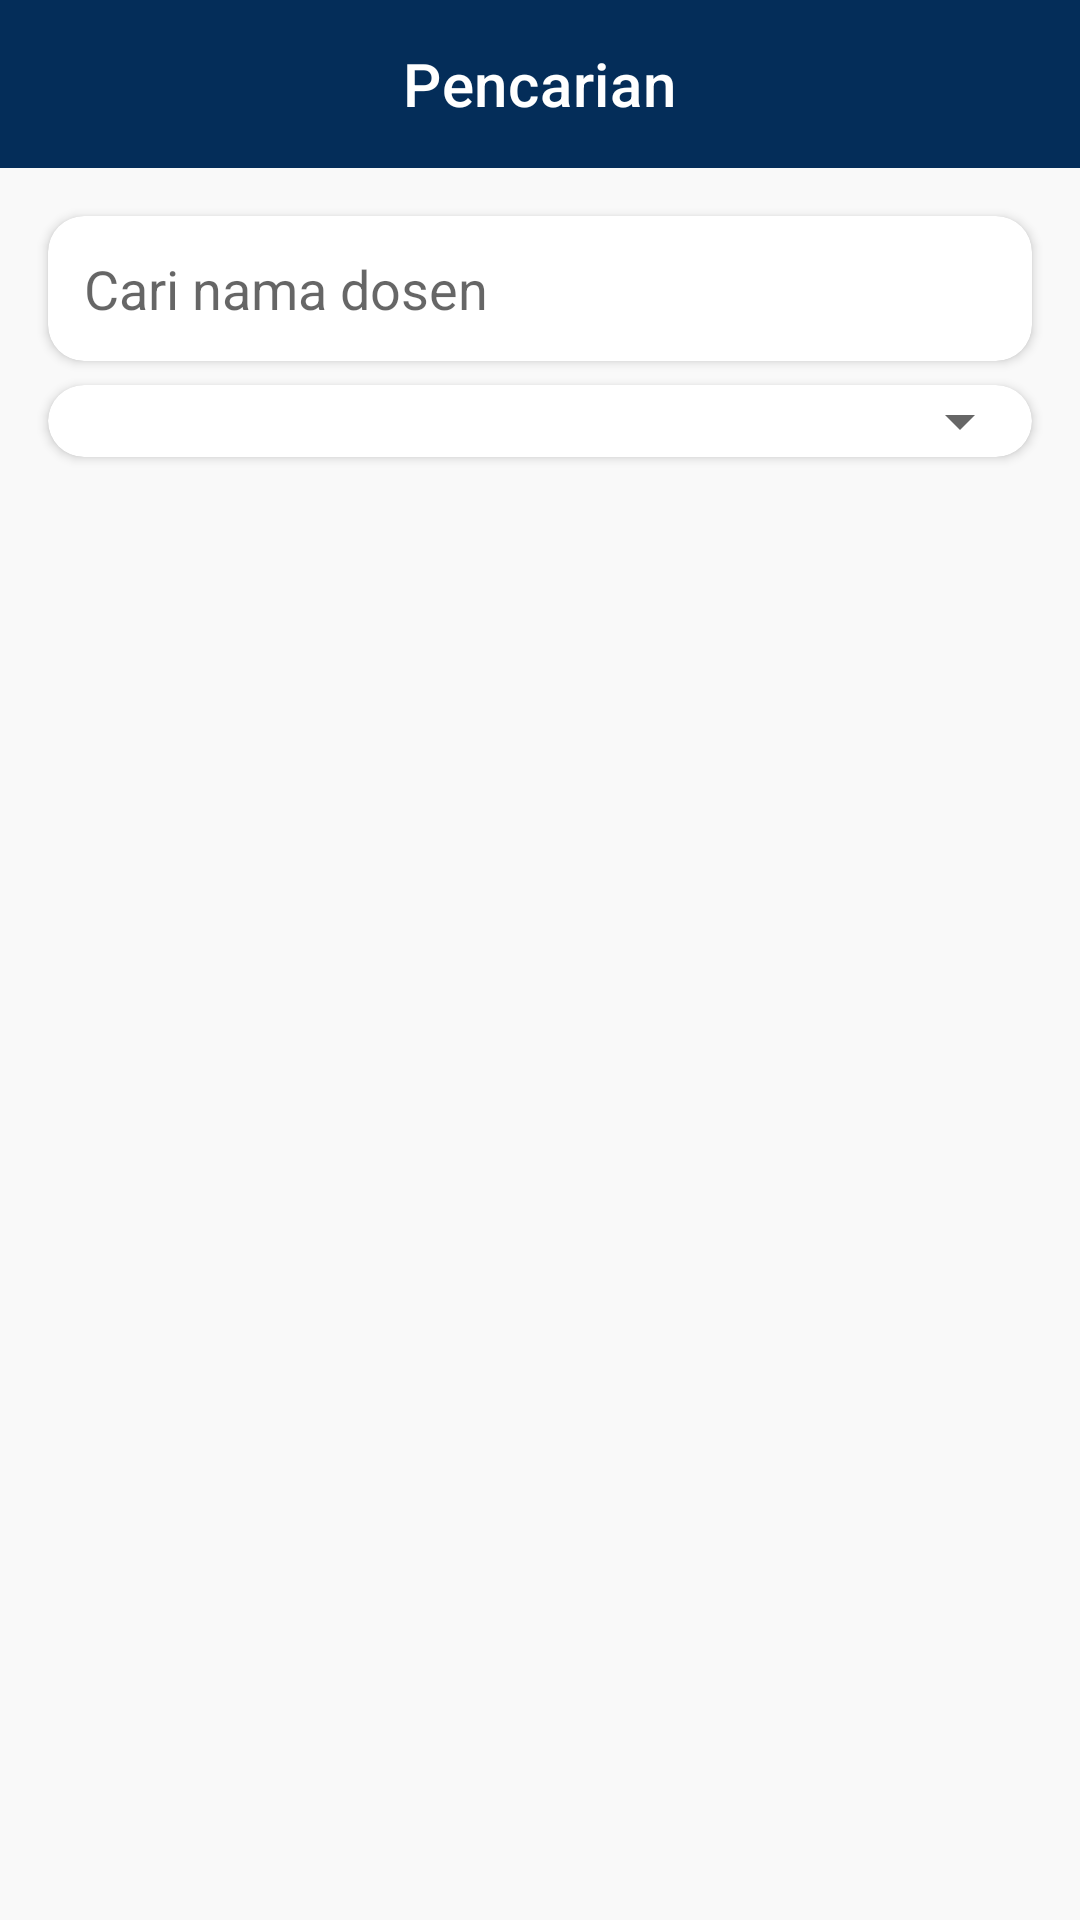

Write the Android layout XML for this screen, with the resource values it uses.
<!-- AndroidManifest.xml: application theme Theme.Project_DosenLocation -->
<!-- res/layout/fragment_search.xml -->
<?xml version="1.0" encoding="utf-8"?>
<LinearLayout xmlns:android="http://schemas.android.com/apk/res/android"
    xmlns:app="http://schemas.android.com/apk/res-auto"
    android:orientation="vertical"
    android:background="#F9F9F9"
    android:layout_width="match_parent"
    android:layout_height="match_parent">
    <com.google.android.material.appbar.MaterialToolbar
        android:id="@+id/toolbar"
        app:layout_constraintTop_toTopOf="parent"
        android:background="@color/navy"
        app:titleTextColor="@color/white"
        android:layout_width="match_parent"
        android:layout_height="?attr/actionBarSize"
        app:title="Pencarian"
        app:titleCentered="true"/>

    
    <com.google.android.material.card.MaterialCardView
        android:layout_width="match_parent"
        android:layout_marginHorizontal="@dimen/size_16"
        android:layout_height="wrap_content"
        android:layout_marginBottom="8dp"
        app:cardCornerRadius="12dp"
        android:layout_marginTop="@dimen/size_16"
        app:cardElevation="2dp">

        <EditText
            android:id="@+id/etSearch"
            android:layout_width="match_parent"
            android:layout_height="wrap_content"
            android:hint="Cari nama dosen"
            android:padding="12dp"
            android:background="@android:color/transparent"
            android:inputType="textPersonName" />
    </com.google.android.material.card.MaterialCardView>

    
    <com.google.android.material.card.MaterialCardView
        android:layout_width="match_parent"
        android:layout_height="wrap_content"
        android:layout_marginBottom="16dp"
        android:layout_marginHorizontal="@dimen/size_16"
        app:cardCornerRadius="12dp"
        app:cardElevation="2dp">

        <Spinner
            android:id="@+id/spinnerProdi"
            android:layout_width="match_parent"
            android:layout_height="wrap_content"
            android:padding="12dp" />
    </com.google.android.material.card.MaterialCardView>

    
    <androidx.recyclerview.widget.RecyclerView
        android:id="@+id/recyclerDosen"
        android:layout_width="match_parent"
        android:layout_height="0dp"
        android:layout_marginHorizontal="@dimen/size_16"
        android:layout_weight="1"
        android:clipToPadding="false"
        android:paddingBottom="8dp" />
</LinearLayout>
<!-- resources referenced by this layout -->
<resources>
  <color name="navy">#042d59</color>
  <color name="white">#FFFFFFFF</color>
  <dimen name="size_16">16dp</dimen>
  <style name="Theme.Project_DosenLocation" parent="Theme.MaterialComponents.DayNight.NoActionBar">
          
          <item name="colorPrimary">@color/brown</item>
          <item name="colorPrimaryVariant">@color/blue_900</item>
          <item name="colorOnPrimary">@color/white</item>
          
          <item name="colorSecondary">@color/teal_200</item>
          <item name="colorSecondaryVariant">@color/teal_700</item>
          <item name="colorOnSecondary">@color/black</item>
          
          <item name="android:statusBarColor">@color/navy</item>
          
      </style>
  <color name="brown">#DA8359</color>
  <color name="blue_900">#0D47A1</color>
  <color name="teal_200">#FF03DAC5</color>
  <color name="teal_700">#FF018786</color>
  <color name="black">#FF000000</color>
</resources>
